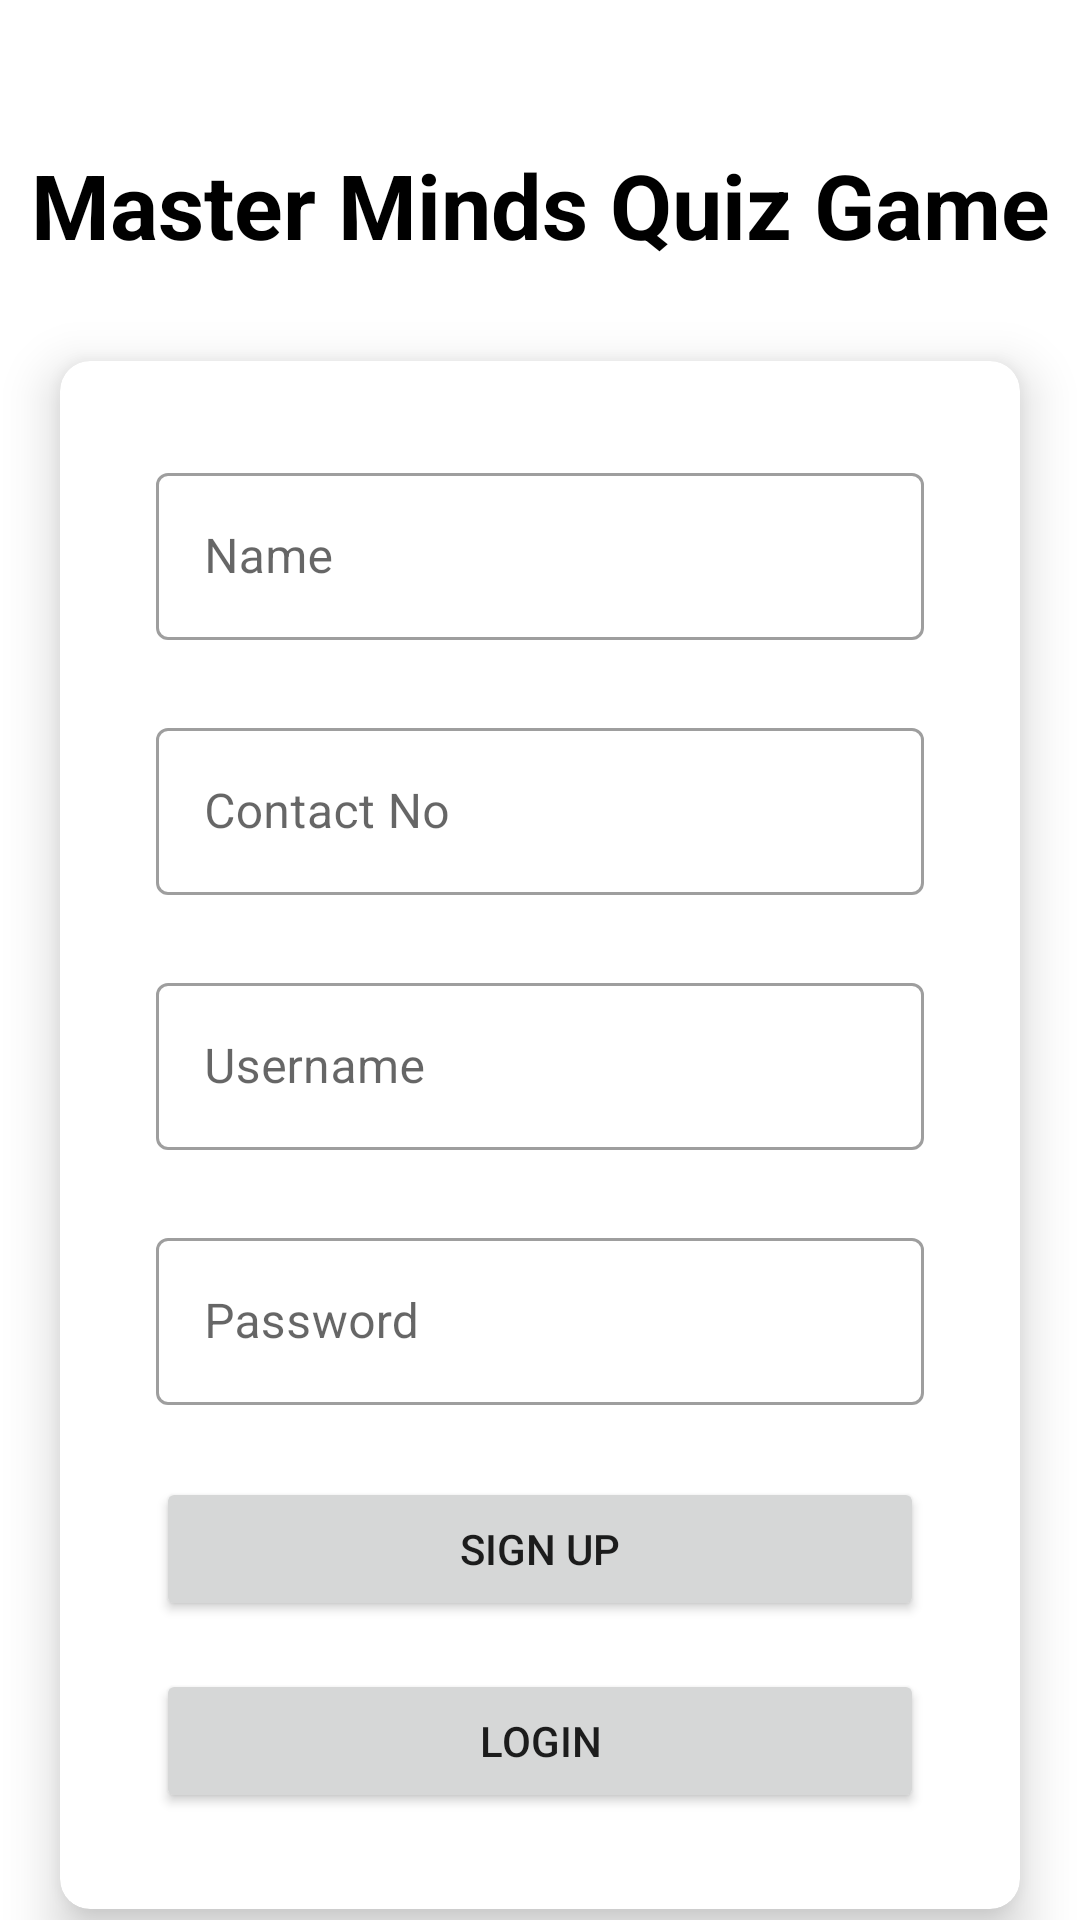

Reconstruct the res/layout file that produces this screen, plus the resources it refers to.
<!-- AndroidManifest.xml: application theme Theme.QuizProject -->
<!-- res/layout/fragment_signup.xml -->
<?xml version="1.0" encoding="utf-8"?>
<LinearLayout xmlns:android="http://schemas.android.com/apk/res/android"
    xmlns:tools="http://schemas.android.com/tools"
    android:layout_width="match_parent"
    android:layout_height="match_parent"
    xmlns:app="http://schemas.android.com/apk/res-auto"
    tools:context=".SignupFragment"
    android:background="@drawable/tg123"
    android:orientation="vertical">

    <TextView
        android:id="@+id/signupscreentitletv"
        android:layout_width="match_parent"
        android:layout_height="wrap_content"
        android:layout_marginTop="48dp"
        android:text="Master Minds Quiz Game"
        android:textAlignment="center"
        android:textColor="@color/black"
        android:textSize="30sp"
        android:textStyle="bold"
        app:layout_constraintEnd_toEndOf="parent"
        app:layout_constraintStart_toStartOf="parent"
        app:layout_constraintTop_toTopOf="parent" />

    <androidx.cardview.widget.CardView
        android:layout_width="match_parent"
        android:layout_height="wrap_content"
        app:cardCornerRadius="10dp"
        app:cardElevation="10dp"
        android:layout_marginStart="20dp"
        android:layout_marginEnd="20dp"
        android:layout_marginTop="32dp">

        <LinearLayout
            android:layout_width="match_parent"
            android:layout_height="match_parent"
            android:orientation="vertical">

    <com.google.android.material.textfield.TextInputLayout
        android:layout_width="match_parent"
        android:layout_height="wrap_content"
        style="@style/Widget.MaterialComponents.TextInputLayout.OutlinedBox"
        app:layout_constraintEnd_toEndOf="parent"
        app:layout_constraintStart_toStartOf="parent"
        app:layout_constraintTop_toBottomOf="@id/signupscreentitletv"
        android:layout_marginStart="32dp"
        android:layout_marginEnd="32dp"
        android:layout_marginTop="32dp"
        android:hint="Name"
        app:startIconDrawable="@drawable/ic_android_black_24dp"
        android:id="@+id/fullnamesignupscreenel">

        <com.google.android.material.textfield.TextInputEditText
            android:id="@+id/signupscreenfullnameedittext"
            android:layout_width="match_parent"
            android:layout_height="wrap_content" />
    </com.google.android.material.textfield.TextInputLayout>

    <com.google.android.material.textfield.TextInputLayout
        android:layout_width="match_parent"
        style="@style/Widget.MaterialComponents.TextInputLayout.OutlinedBox"
        android:layout_height="wrap_content"
        app:layout_constraintEnd_toEndOf="parent"
        app:layout_constraintStart_toStartOf="parent"
        app:layout_constraintTop_toBottomOf="@id/fullnamesignupscreenel"
        android:layout_marginStart="32dp"
        android:layout_marginEnd="32dp"
        android:hint="Contact No"
        android:layout_marginTop="24dp"
        app:startIconDrawable="@drawable/ic_android_black_24dp"
        android:id="@+id/contactnosignupscreenel">

        <com.google.android.material.textfield.TextInputEditText
            android:id="@+id/signupscrncontactnoedittext"
            android:layout_width="match_parent"
            android:layout_height="wrap_content" />
    </com.google.android.material.textfield.TextInputLayout>

    <com.google.android.material.textfield.TextInputLayout
        android:layout_width="match_parent"
        style="@style/Widget.MaterialComponents.TextInputLayout.OutlinedBox"
        android:layout_height="wrap_content"
        app:layout_constraintEnd_toEndOf="parent"
        app:layout_constraintStart_toStartOf="parent"
        app:layout_constraintTop_toBottomOf="@id/contactnosignupscreenel"
        android:layout_marginStart="32dp"
        android:layout_marginEnd="32dp"
        android:hint="Username"
        android:layout_marginTop="24dp"
        app:startIconDrawable="@drawable/ic_android_black_24dp"
        android:id="@+id/usernamesignupscreenel">

        <com.google.android.material.textfield.TextInputEditText
            android:id="@+id/signupscrnusernameedittext"
            android:layout_width="match_parent"
            android:layout_height="wrap_content" />
    </com.google.android.material.textfield.TextInputLayout>

    <com.google.android.material.textfield.TextInputLayout
        android:layout_width="match_parent"
        style="@style/Widget.MaterialComponents.TextInputLayout.OutlinedBox"
        android:layout_height="wrap_content"
        app:layout_constraintEnd_toEndOf="parent"
        app:layout_constraintStart_toStartOf="parent"
        app:layout_constraintTop_toBottomOf="@id/usernamesignupscreenel"
        android:layout_marginStart="32dp"
        android:layout_marginEnd="32dp"
        android:hint="Password"
        android:layout_marginTop="24dp"
        app:startIconDrawable="@drawable/ic_android_black_24dp"
        android:id="@+id/passwordsignupscreenel">

        <com.google.android.material.textfield.TextInputEditText
            android:id="@+id/signupscrnpassedittext"
            android:layout_width="match_parent"
            android:layout_height="wrap_content" />
    </com.google.android.material.textfield.TextInputLayout>

    <Button
        android:layout_width="match_parent"
        android:layout_height="wrap_content"
        app:layout_constraintEnd_toEndOf="parent"
        app:layout_constraintStart_toStartOf="parent"
        android:text="sign up"
        app:layout_constraintTop_toBottomOf="@id/passwordsignupscreenel"
        android:layout_marginEnd="32dp"
        android:layout_marginStart="32dp"
        android:layout_marginTop="24dp"
        android:id="@+id/signupbtnsignupscreen"/>

    <Button
        android:layout_width="match_parent"
        android:layout_height="wrap_content"
        app:layout_constraintEnd_toEndOf="parent"
        app:layout_constraintStart_toStartOf="parent"
        android:text="login"
        app:layout_constraintTop_toBottomOf="@id/signupbtnsignupscreen"
        android:layout_marginTop="16dp"
        android:layout_marginEnd="32dp"
        android:layout_marginStart="32dp"
        android:layout_marginBottom="32dp"
        android:id="@+id/loginbtnsignupscreen"/>

        </LinearLayout>

    </androidx.cardview.widget.CardView>

</LinearLayout>
<!-- resources referenced by this layout -->
<resources>
  <style name="Theme.QuizProject" parent="Theme.MaterialComponents.DayNight.NoActionBar">
          
          <item name="colorPrimary">@color/purple_500</item>
          <item name="colorPrimaryVariant">@color/purple_700</item>
          <item name="colorOnPrimary">@color/white</item>
          
          <item name="colorSecondary">@color/teal_200</item>
          <item name="colorSecondaryVariant">@color/teal_700</item>
          <item name="colorOnSecondary">@color/black</item>
          
          <item name="android:statusBarColor">?attr/colorPrimaryVariant</item>
          
      </style>
  <!-- not gathered from this repository: default colours our renderer supplied (Android Studio template values) -->
  <color name="purple_500">#FF6200EE</color>
  <color name="purple_700">#FF3700B3</color>
  <color name="teal_200">#FF03DAC5</color>
  <color name="teal_700">#FF018786</color>
  <color name="black">#FF000000</color>
  <color name="white">#FFFFFFFF</color>
</resources>
